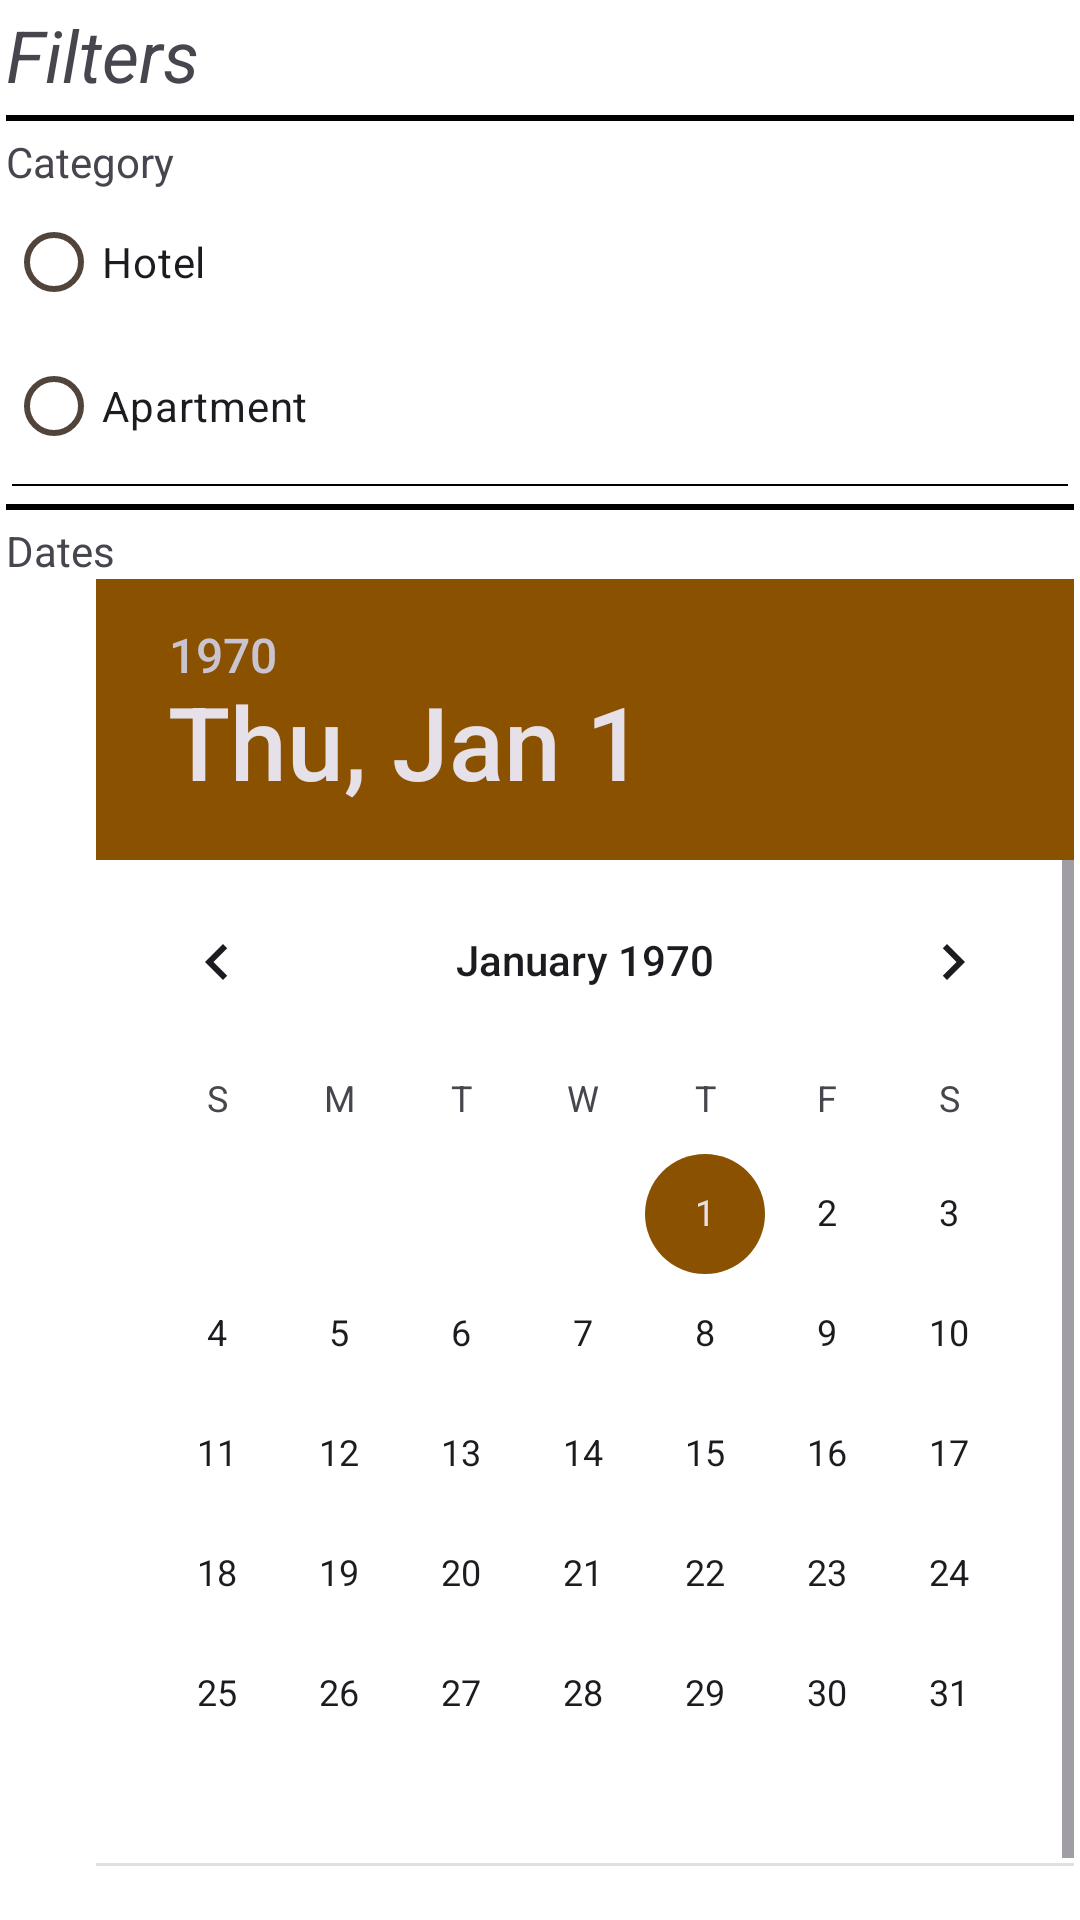

Here is an Android app screen rendered from its layout file. Give the layout XML and the strings, colors and styles it references.
<!-- AndroidManifest.xml: application theme Theme.BookingAppTeam9 -->
<!-- res/layout/bottom_sheet_filter.xml -->
<?xml version="1.0" encoding="utf-8"?>
<LinearLayout
    xmlns:android="http://schemas.android.com/apk/res/android"
    android:layout_width="match_parent"
    android:layout_height="wrap_content"
    android:orientation="vertical"
    android:theme="@style/Theme.BookingAppTeam9"
    android:background="@color/white"

    >
    <RelativeLayout
        android:layout_width="match_parent"
        android:layout_height="wrap_content"
        android:layout_margin="2dp">

        <TextView
            android:layout_width="match_parent"
            android:layout_height="wrap_content"
            android:fontFamily="sans-serif"
            android:text="@string/filters"
            android:textAlignment="viewStart"
            android:textSize="24sp"
            android:textStyle="italic" />
    </RelativeLayout>
    <View
        android:layout_width="match_parent"
        android:layout_height="2dp"
        android:background="@color/black"
        android:layout_margin="2dp"
        />
    <LinearLayout
        android:layout_width="match_parent"
        android:layout_height="wrap_content"
        android:orientation="vertical"
        android:layout_margin="2dp">
        <TextView
            android:layout_width="match_parent"
            android:layout_height="wrap_content"
            android:text="@string/category"/>
        <RadioGroup
            android:layout_width="match_parent"
            android:layout_height="wrap_content">
            <RadioButton
                android:layout_width="match_parent"
                android:layout_height="wrap_content"
                android:text="@string/hotel"/>
            <RadioButton
                android:layout_width="match_parent"
                android:layout_height="wrap_content"
                android:text="@string/apartment"/>
        </RadioGroup>
        <View
            android:layout_width="match_parent"
            android:layout_height="0.5dp"
            android:background="@color/black"
            android:layout_margin="2dp"
            />

    </LinearLayout>
    <View
        android:layout_width="match_parent"
        android:layout_height="2dp"
        android:background="@color/black"
        android:layout_margin="2dp"
        />
    <LinearLayout
        android:layout_width="match_parent"
        android:layout_height="wrap_content"
        android:orientation="vertical"
        android:layout_margin="2dp">
        <TextView
            android:layout_width="match_parent"
            android:layout_height="wrap_content"
            android:text="Dates"/>





        <DatePicker
            android:id="@+id/datePicker"
            android:layout_width="match_parent"
            android:layout_height="wrap_content"
            android:layout_marginBottom="16dp"
            android:layout_marginLeft="30dp"/>

        
        <Button
            android:id="@+id/btnApplyFilter"
            android:layout_width="match_parent"
            android:layout_height="wrap_content"
            android:text="Apply Filter"
            android:layout_marginTop="16dp"
            android:layout_marginBottom="16dp"/>
    </LinearLayout>
    <View
        android:layout_width="match_parent"
        android:layout_height="2dp"
        android:background="@color/black"
        android:layout_margin="2dp"
        />

</LinearLayout>
<!-- resources referenced by this layout -->
<resources>
  <string name="apartment">Apartment</string>
  <string name="category">Category</string>
  <string name="filters">Filters</string>
  <string name="hotel">Hotel</string>
  <color name="md_theme_light_primary">#924C00</color>
  <color name="md_theme_light_onPrimary">#FFFFFF</color>
  <color name="md_theme_light_primaryContainer">#FFDCC4</color>
  <color name="md_theme_light_onPrimaryContainer">#2F1500</color>
  <color name="md_theme_light_secondary">#895100</color>
  <color name="md_theme_light_onSecondary">#FFFFFF</color>
  <color name="md_theme_light_secondaryContainer">#FFDCBC</color>
  <color name="md_theme_light_onSecondaryContainer">#2C1700</color>
  <color name="md_theme_light_tertiary">#5C6300</color>
  <color name="md_theme_light_tertiaryContainer">#E0EB76</color>
  <color name="md_theme_light_onTertiaryContainer">#1A1D00</color>
  <color name="md_theme_light_error">#BA1A1A</color>
  <color name="md_theme_light_errorContainer">#FFDAD6</color>
  <color name="md_theme_light_onError">#FFFFFF</color>
  <color name="md_theme_light_onErrorContainer">#410002</color>
  <color name="md_theme_light_background">#FFFBFF</color>
  <color name="md_theme_light_onBackground">#201A17</color>
  <color name="md_theme_light_surface">#FFFBFF</color>
  <color name="md_theme_light_onSurface">#201A17</color>
  <color name="md_theme_light_surfaceVariant">#F3DFD2</color>
  <color name="md_theme_light_onSurfaceVariant">#51443B</color>
  <color name="md_theme_light_outline">#84746A</color>
  <color name="md_theme_light_inverseOnSurface">#FAEEE8</color>
  <color name="md_theme_light_inverseSurface">#352F2B</color>
  <color name="md_theme_light_inversePrimary">#FFB77F</color>
</resources>
